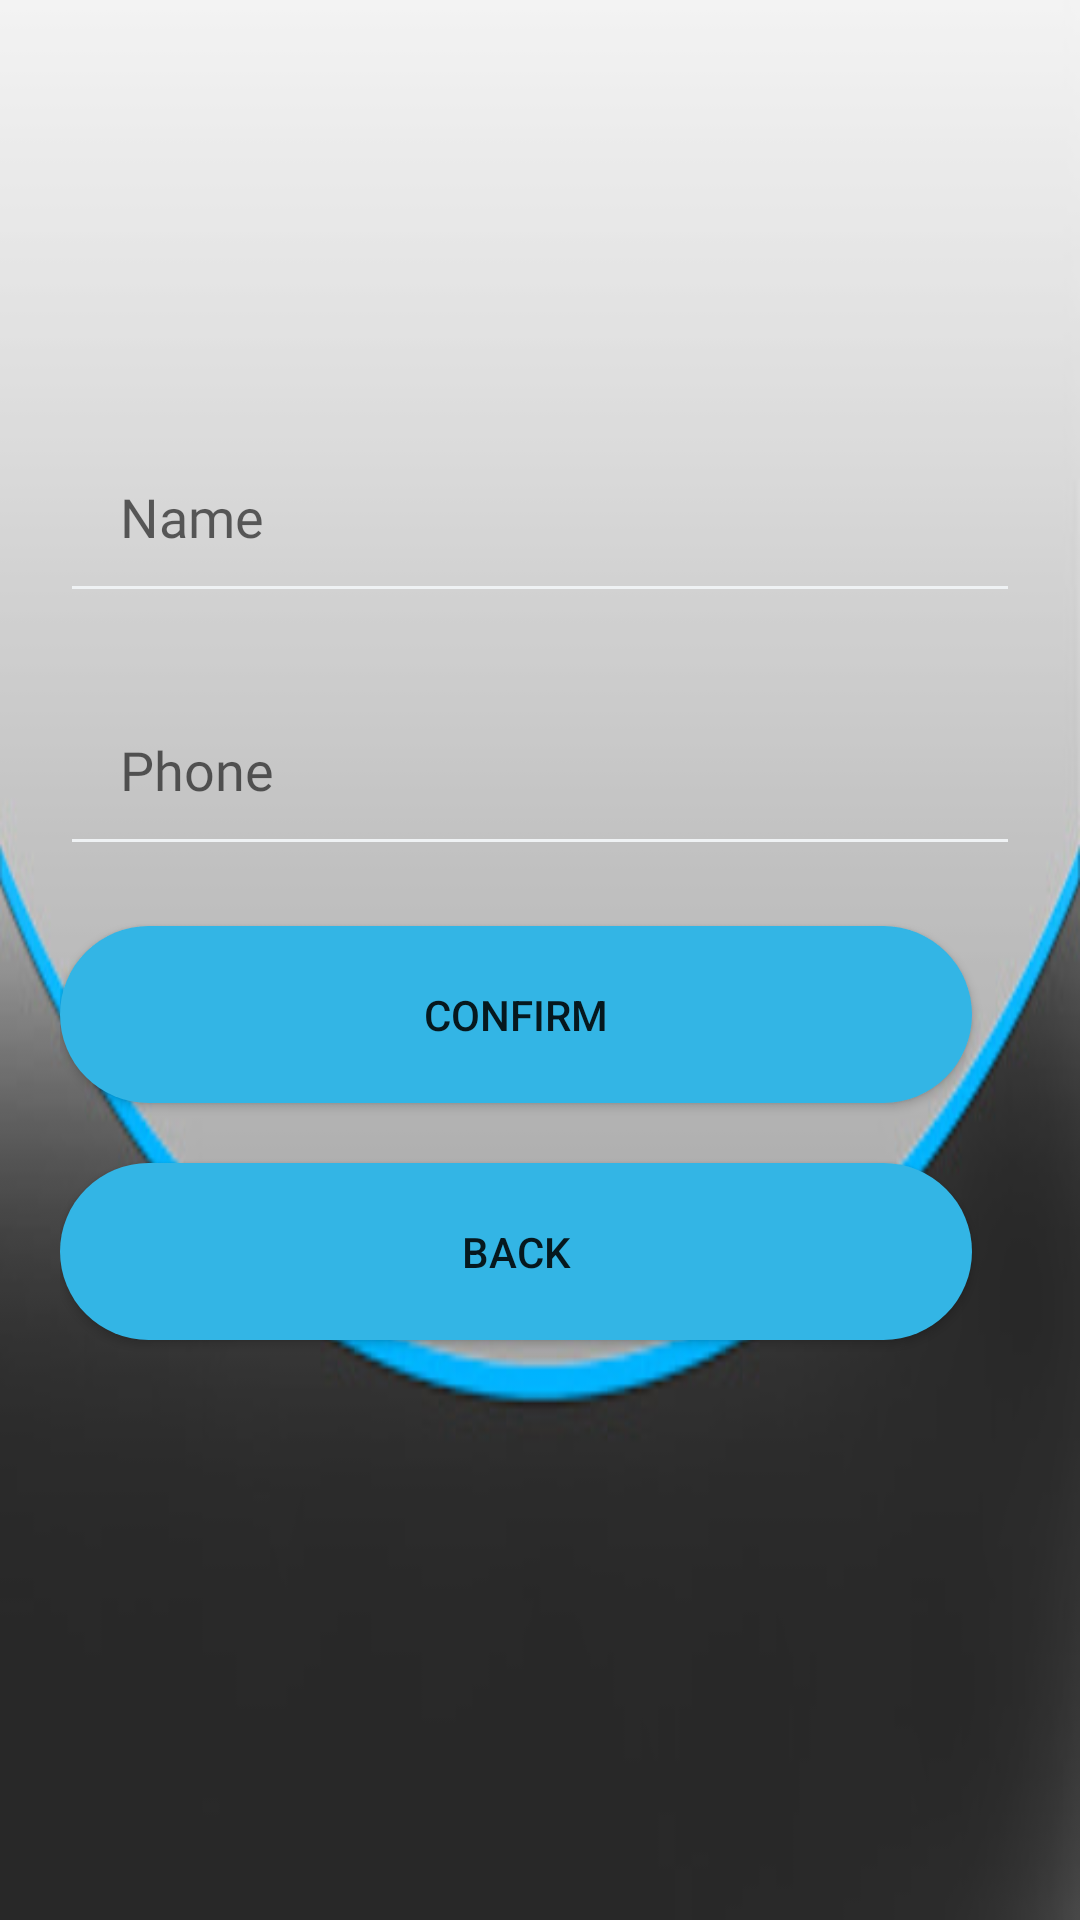

Layout XML and referenced resources for this Android screen:
<!-- AndroidManifest.xml: application theme Theme.Movable -->
<!-- res/layout/activity_customer_settings.xml -->
<?xml version="1.0" encoding="utf-8"?>
<LinearLayout
    xmlns:android="http://schemas.android.com/apk/res/android"
    xmlns:app="http://schemas.android.com/apk/res-auto"
    xmlns:tools="http://schemas.android.com/tools"
    android:layout_width="match_parent"
    android:layout_height="match_parent"
    tools:context=".CustomerSettingsActivity"
    android:orientation="vertical"
    android:padding="20sp"
    android:background="@drawable/wallpaper">

    <ImageView
        android:layout_width="100sp"
        android:layout_height="100sp"
        android:id="@+id/profileImage"
        android:src="@drawable/user"
        android:layout_marginBottom="20sp"/>

    <EditText
        android:id="@+id/edt_name"
        android:layout_width="match_parent"
        android:layout_height="wrap_content"
        android:hint="Name"
        android:layout_marginBottom="20sp"
        android:backgroundTint="#EFF2F4"
        android:ems="10"
        android:fontFamily="@font/aclonica"
        android:padding="20dp"
        android:textColor="@color/black"/>

    <EditText
        android:id="@+id/edt_phone"
        android:layout_width="match_parent"
        android:layout_height="wrap_content"
        android:hint="Phone"
        android:layout_marginBottom="20sp"
        android:inputType="number"
        android:backgroundTint="#EFF2F4"
        android:ems="10"
        android:fontFamily="@font/aclonica"
        android:padding="20dp"
        android:textColor="@color/black"/>

    <Button
        android:layout_width="match_parent"
        android:layout_height="wrap_content"
        android:id="@+id/btn_confirm"
        android:text="confirm"
        android:ems="10"
        android:layout_marginBottom="20sp"
        android:layout_marginLeft="16dp"
        android:layout_marginEnd="16dp"
        android:layout_marginRight="16dp"
        android:background="@drawable/custom_button"
        android:padding="20dp"
        app:backgroundTint="@android:color/holo_blue_light" />

    <Button
        android:id="@+id/btn_back"
        android:layout_width="match_parent"
        android:layout_height="wrap_content"
        android:layout_marginLeft="16dp"
        android:layout_marginEnd="16dp"
        android:ems="10"
        android:layout_marginRight="16dp"
        android:background="@drawable/custom_button"
        android:padding="20sp"
        android:text="back"
        app:backgroundTint="@android:color/holo_blue_light" />
</LinearLayout>
<!-- resources referenced by this layout -->
<resources>
  <!-- drawable custom_button (drawable) -->
  <?xml version="1.0" encoding="utf-8"?>
  <shape xmlns:android="http://schemas.android.com/apk/res/android" android:shape="rectangle">
  <solid android:color="#03A9F4"/>
      <corners android:radius="70dp"/>
  </shape>
  <!-- drawable wallpaper: jpg bitmap (drawable, 11618 bytes) -->
  <style name="Theme.Movable" parent="Theme.MaterialComponents.DayNight.DarkActionBar">
          
          <item name="colorPrimary">@color/purple_500</item>
          <item name="colorPrimaryVariant">@color/purple_700</item>
          <item name="colorOnPrimary">@color/white</item>
          
          <item name="colorSecondary">@color/teal_200</item>
          <item name="colorSecondaryVariant">@color/teal_700</item>
          <item name="colorOnSecondary">@color/black</item>
          
          <item name="android:statusBarColor" tools:targetApi="l">?attr/colorPrimaryVariant</item>
          
      </style>
  <!-- not gathered from this repository: default colours our renderer supplied (Android Studio template values) -->
  <color name="purple_500">#FF6200EE</color>
  <color name="purple_700">#FF3700B3</color>
  <color name="teal_200">#FF03DAC5</color>
  <color name="teal_700">#FF018786</color>
  <color name="black">#FF000000</color>
  <color name="white">#FFFFFFFF</color>
</resources>
